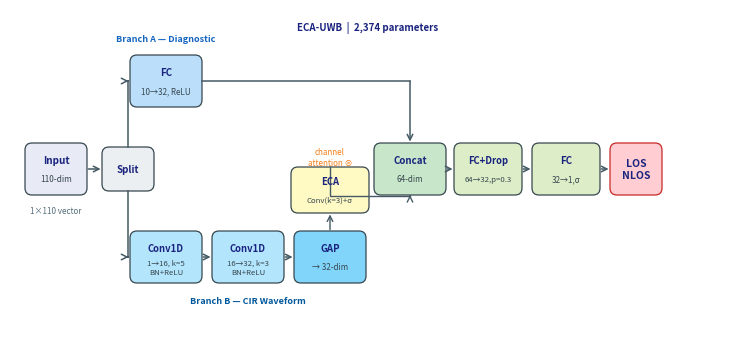

This figure's Python source: (Note: this script raises an exception after producing the figure.)
"""
ECA-UWB Architecture Diagram — IEEE two-column style.
Clean horizontal left-to-right flow, 7.16 × 3.2 inches.
"""

import matplotlib.pyplot as plt
import matplotlib.patches as mpatches
from matplotlib.patches import FancyBboxPatch, FancyArrowPatch
import matplotlib.patheffects as pe

# ── Palette ────────────────────────────────────────────────────────────────────
C_INPUT = "#e8eaf6"   # lavender – input
C_DIAG  = "#bbdefb"  # light blue – diagnostic (Branch A)
C_CIR   = "#b3e5fc"  # sky blue – CIR (Branch B)
C_ECA   = "#fff9c4"  # yellow – ECA attention
C_FUSE  = "#c8e6c9"  # green – fusion
C_CLS   = "#dcedc8"  # light green – classifier
C_OUT   = "#ffcdd2"  # red – output
EDGE    = "#37474f"
ARROW_C = "#455a64"
BG      = "white"

FW, FH = 7.16, 3.2
DPI = 300

fig, ax = plt.subplots(figsize=(FW, FH))
ax.set_xlim(0, FW); ax.set_ylim(0, FH)
ax.set_aspect('equal'); ax.axis('off')
fig.patch.set_facecolor(BG)

# ── Primitives ─────────────────────────────────────────────────────────────────
def rbox(x, y, w, h, color, label1, label2=None, fs=6.8, edge=EDGE, lw=0.9, r=0.07):
    rect = FancyBboxPatch((x, y), w, h,
                          boxstyle=f"round,pad=0,rounding_size={r}",
                          fc=color, ec=edge, lw=lw, zorder=3)
    ax.add_patch(rect)
    cx, cy = x + w/2, y + h/2
    if label2:
        ax.text(cx, cy + 0.09, label1, ha='center', va='center',
                fontsize=fs, fontweight='bold', color='#1a237e', zorder=4)
        ax.text(cx, cy - 0.10, label2, ha='center', va='center',
                fontsize=fs - 1.2, color='#37474f', zorder=4)
    else:
        ax.text(cx, cy, label1, ha='center', va='center',
                fontsize=fs, fontweight='bold', color='#1a237e', zorder=4)

def harrow(ax, x0, y, x1, color=ARROW_C, lw=1.1):
    ax.annotate('', xy=(x1, y), xytext=(x0, y),
                arrowprops=dict(arrowstyle='->', color=color, lw=lw,
                                shrinkA=1, shrinkB=1),
                zorder=5)

def varrow(ax, x, y0, y1, color=ARROW_C, lw=1.0):
    ax.annotate('', xy=(x, y1), xytext=(x, y0),
                arrowprops=dict(arrowstyle='->', color=color, lw=lw,
                                shrinkA=1, shrinkB=1),
                zorder=5)

def txt(x, y, s, fs=6.2, color='#546e7a', ha='center', va='center', bold=False):
    ax.text(x, y, s, ha=ha, va=va, fontsize=fs,
            color=color, fontweight='bold' if bold else 'normal', zorder=4)

def bracket(x, y, w, label, color):
    """Horizontal brace-like bracket label."""
    ax.plot([x, x+w], [y, y], color=color, lw=1.2, solid_capstyle='round', zorder=2)
    ax.plot([x, x], [y, y+0.07], color=color, lw=1.0, zorder=2)
    ax.plot([x+w, x+w], [y, y+0.07], color=color, lw=1.0, zorder=2)
    ax.text(x + w/2, y - 0.12, label, ha='center', va='top',
            fontsize=6.0, color=color, fontstyle='italic')

# ═══════════════════════════════════════════════════════════════════════════════
# Layout: three horizontal lanes
#   Top lane    (y ≈ 2.35): Branch A
#   Middle lane (y ≈ 1.60): Input / Fusion / Classifier / Output
#   Bottom lane (y ≈ 0.60): Branch B
# ═══════════════════════════════════════════════════════════════════════════════

BH = 0.52   # block height standard
SH = 0.44   # small block height

# ── X grid (left-to-right) ─────────────────────────────────────────────────────
X0   = 0.15   # Input left edge
X1   = 0.92   # Split right / branch start
X_A1 = 1.20   # Branch A: FC
X_B1 = 1.20   # Branch B: Conv1
GAP  = 0.82   # column spacing for branch B blocks
X_B2 = X_B1 + GAP
X_B3 = X_B2 + GAP        # GlobalAvgPool
X_ECA = X_B2 + GAP/2     # ECA (sits between B2 and B3, above)
X_FU = X_B3 + 0.80       # Fusion
X_C1 = X_FU + 0.80       # FC(64→32)
X_C2 = X_C1 + 0.78       # FC(32→1)
X_OUT= X_C2 + 0.78       # Output

BW_B = 0.72   # Branch B block width
BW_A = 0.72   # Branch A FC width
BW_F = 0.72   # Fusion block width
BW_C = 0.68   # Classifier block width
BW_O = 0.52   # Output width

# Y centres
Y_A  = 2.48   # Branch A centre
Y_MID= 1.60   # mid lane (fusion/clf/output) centre
Y_B  = 0.72   # Branch B centre
Y_ECA= 1.22   # ECA box top zone

# ── Draw Input ─────────────────────────────────────────────────────────────────
INW, INH = 0.62, BH
rbox(X0, Y_MID - INH/2, INW, INH, C_INPUT, "Input", "110-dim", fs=7.2)
txt(X0 + INW/2, Y_MID - INH/2 - 0.16, "1×110 vector", fs=5.8)

# ── Draw Split ────────────────────────────────────────────────────────────────
SPW, SPH = 0.52, SH
SPX = X1
rbox(SPX, Y_MID - SPH/2, SPW, SPH, "#eceff1", "Split", fs=7)
harrow(ax, X0 + INW, Y_MID, SPX)

SP_CX = SPX + SPW/2
SP_CY_top = Y_MID + SPH/2
SP_CY_bot = Y_MID - SPH/2

# ── Branch A lane ─────────────────────────────────────────────────────────────
# Split → up to Branch A level
ax.plot([SP_CX, SP_CX], [SP_CY_top, Y_A], color=ARROW_C, lw=1.1, zorder=3)
ax.annotate('', xy=(X_A1, Y_A), xytext=(SP_CX, Y_A),
            arrowprops=dict(arrowstyle='->', color=ARROW_C, lw=1.1, shrinkA=0, shrinkB=1), zorder=5)

# FC block
rbox(X_A1, Y_A - BH/2, BW_A, BH, C_DIAG, "FC", "10→32, ReLU", fs=7)

# Branch A label
txt(X_A1 + BW_A/2, Y_A + BH/2 + 0.16, "Branch A — Diagnostic", fs=6.5, bold=True, color="#1565c0")

# Arrow: FC(A) → right to Fusion level
X_FA_right = X_A1 + BW_A
# Horizontal to fusion, then down
ax.plot([X_FA_right, X_FU + BW_F/2], [Y_A, Y_A], color=ARROW_C, lw=1.1, zorder=3)
ax.annotate('', xy=(X_FU + BW_F/2, Y_MID + BH/2),
            xytext=(X_FU + BW_F/2, Y_A),
            arrowprops=dict(arrowstyle='->', color=ARROW_C, lw=1.1, shrinkA=0, shrinkB=1), zorder=5)

# ── Branch B lane ─────────────────────────────────────────────────────────────
# Split → down to Branch B
ax.plot([SP_CX, SP_CX], [SP_CY_bot, Y_B], color=ARROW_C, lw=1.1, zorder=3)
ax.annotate('', xy=(X_B1, Y_B), xytext=(SP_CX, Y_B),
            arrowprops=dict(arrowstyle='->', color=ARROW_C, lw=1.1, shrinkA=0, shrinkB=1), zorder=5)

# Conv1D block
rbox(X_B1, Y_B - BH/2, BW_B, BH, C_CIR, "Conv1D", "1→16, k=5\nBN+ReLU", fs=6.8)
harrow(ax, X_B1 + BW_B, Y_B, X_B2)

# Conv2 block
rbox(X_B2, Y_B - BH/2, BW_B, BH, C_CIR, "Conv1D", "16→32, k=3\nBN+ReLU", fs=6.8)
harrow(ax, X_B2 + BW_B, Y_B, X_B3)

# GlobalAvgPool block
rbox(X_B3, Y_B - BH/2, BW_B, BH, "#81d4fa", "GAP", "→ 32-dim", fs=7)

# Branch B label
txt((X_B1 + X_B3 + BW_B)/2, Y_B - BH/2 - 0.18, "Branch B — CIR Waveform", fs=6.5, bold=True, color="#01579b")

# ── ECA Attention ─────────────────────────────────────────────────────────────
ECA_W, ECA_H = 0.78, 0.46
ECA_X = X_B3 + BW_B/2 - ECA_W/2
ECA_Y = Y_B + BH/2 + 0.18

rbox(ECA_X, ECA_Y, ECA_W, ECA_H, C_ECA, "ECA", "Conv(k=3)+σ", fs=6.8)

# Arrow: GAP top → ECA bottom
varrow(ax, X_B3 + BW_B/2, Y_B + BH/2, ECA_Y)

# Arrow: ECA top → merges into Fusion (via angled path)
ECA_TOP_X = ECA_X + ECA_W/2
ECA_TOP_Y = ECA_Y + ECA_H
ax.plot([ECA_TOP_X, ECA_TOP_X, X_FU + BW_F/2],
        [ECA_TOP_Y, Y_MID - BH/2 - 0.01, Y_MID - BH/2 - 0.01],
        color=ARROW_C, lw=1.0, zorder=3)
ax.annotate('', xy=(X_FU + BW_F/2, Y_MID - BH/2),
            xytext=(X_FU + BW_F/2, Y_MID - BH/2 - 0.01),
            arrowprops=dict(arrowstyle='->', color=ARROW_C, lw=1.0, shrinkA=0, shrinkB=1), zorder=5)

# ECA annotation
txt(ECA_X + ECA_W/2, ECA_Y + ECA_H + 0.10, "channel\nattention ⊗", fs=5.8, color="#f57f17")

# ── Fusion ────────────────────────────────────────────────────────────────────
rbox(X_FU, Y_MID - BH/2, BW_F, BH, C_FUSE, "Concat", "64-dim", fs=7)

# ── Classifier ────────────────────────────────────────────────────────────────
harrow(ax, X_FU + BW_F, Y_MID, X_C1)
rbox(X_C1, Y_MID - BH/2, BW_C, BH, C_CLS, "FC+Drop", "64→32,p=0.3", fs=6.8)

harrow(ax, X_C1 + BW_C, Y_MID, X_C2)
rbox(X_C2, Y_MID - BH/2, BW_C, BH, C_CLS, "FC", "32→1,σ", fs=7)

# ── Output ────────────────────────────────────────────────────────────────────
harrow(ax, X_C2 + BW_C, Y_MID, X_OUT)
rbox(X_OUT, Y_MID - BH/2, BW_O, BH, C_OUT, "LOS\nNLOS", fs=7.5, edge="#c62828")

# ── Param count ───────────────────────────────────────────────────────────────
txt(FW/2, FH - 0.18, "ECA-UWB  |  2,374 parameters", fs=7.0, bold=True, color="#1a237e")

# ── Save ──────────────────────────────────────────────────────────────────────
plt.tight_layout(pad=0)
out = "/home/johnw/Documents/Paper/UWB_journals/paper_ecauwb/figures/fig1_architecture.png"
plt.savefig(out, dpi=DPI, bbox_inches='tight', facecolor=BG)
plt.close()
print(f"Saved {out}")
